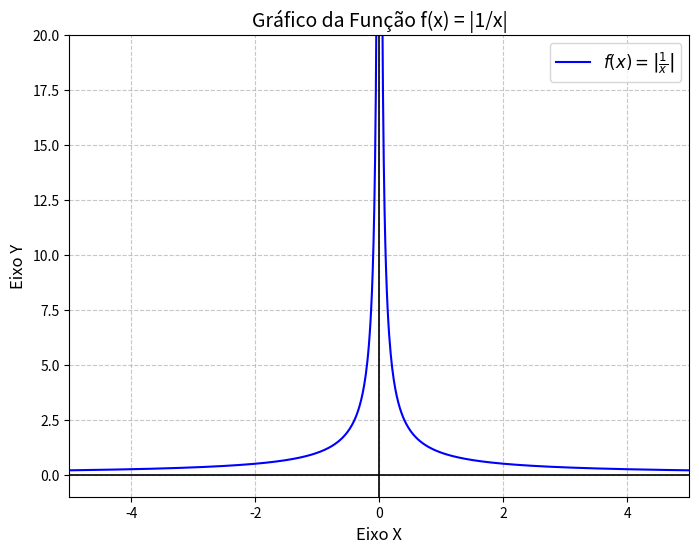

Write the Python code that produced this figure.
import numpy as np
import matplotlib.pyplot as plt

# Define os intervalos de x (separados para evitar x = 0)
x_negativos = np.linspace(-5, -0.02, 400)
x_positivos = np.linspace(0.02, 5, 400)

# Calcula f(x) = |1/x| para ambos os lados
y_negativos = np.abs(1 / x_negativos)
y_positivos = np.abs(1 / x_positivos)

# Configura a figura do gráfico
plt.figure(figsize=(8, 6))

# Plota os dois lados da função
plt.plot(x_negativos, y_negativos, color='blue', label=r'$f(x) = \left|\frac{1}{x}\right|$')
plt.plot(x_positivos, y_positivos, color='blue')

# Configura os eixos cartesianos no centro (0,0)
plt.axhline(0, color='black', linewidth=1.2) # Eixo X
plt.axvline(0, color='black', linewidth=1.2) # Eixo Y

# Limita os eixos para melhor visualização (foca na curva principal)
plt.xlim(-5, 5)
plt.ylim(-1, 20)

# Estilização
plt.title('Gráfico da Função f(x) = |1/x|', fontsize=14)
plt.xlabel('Eixo X', fontsize=12)
plt.ylabel('Eixo Y', fontsize=12)
plt.grid(True, linestyle='--', alpha=0.7)
plt.legend(fontsize=12)

# Exibe o gráfico
plt.show()
